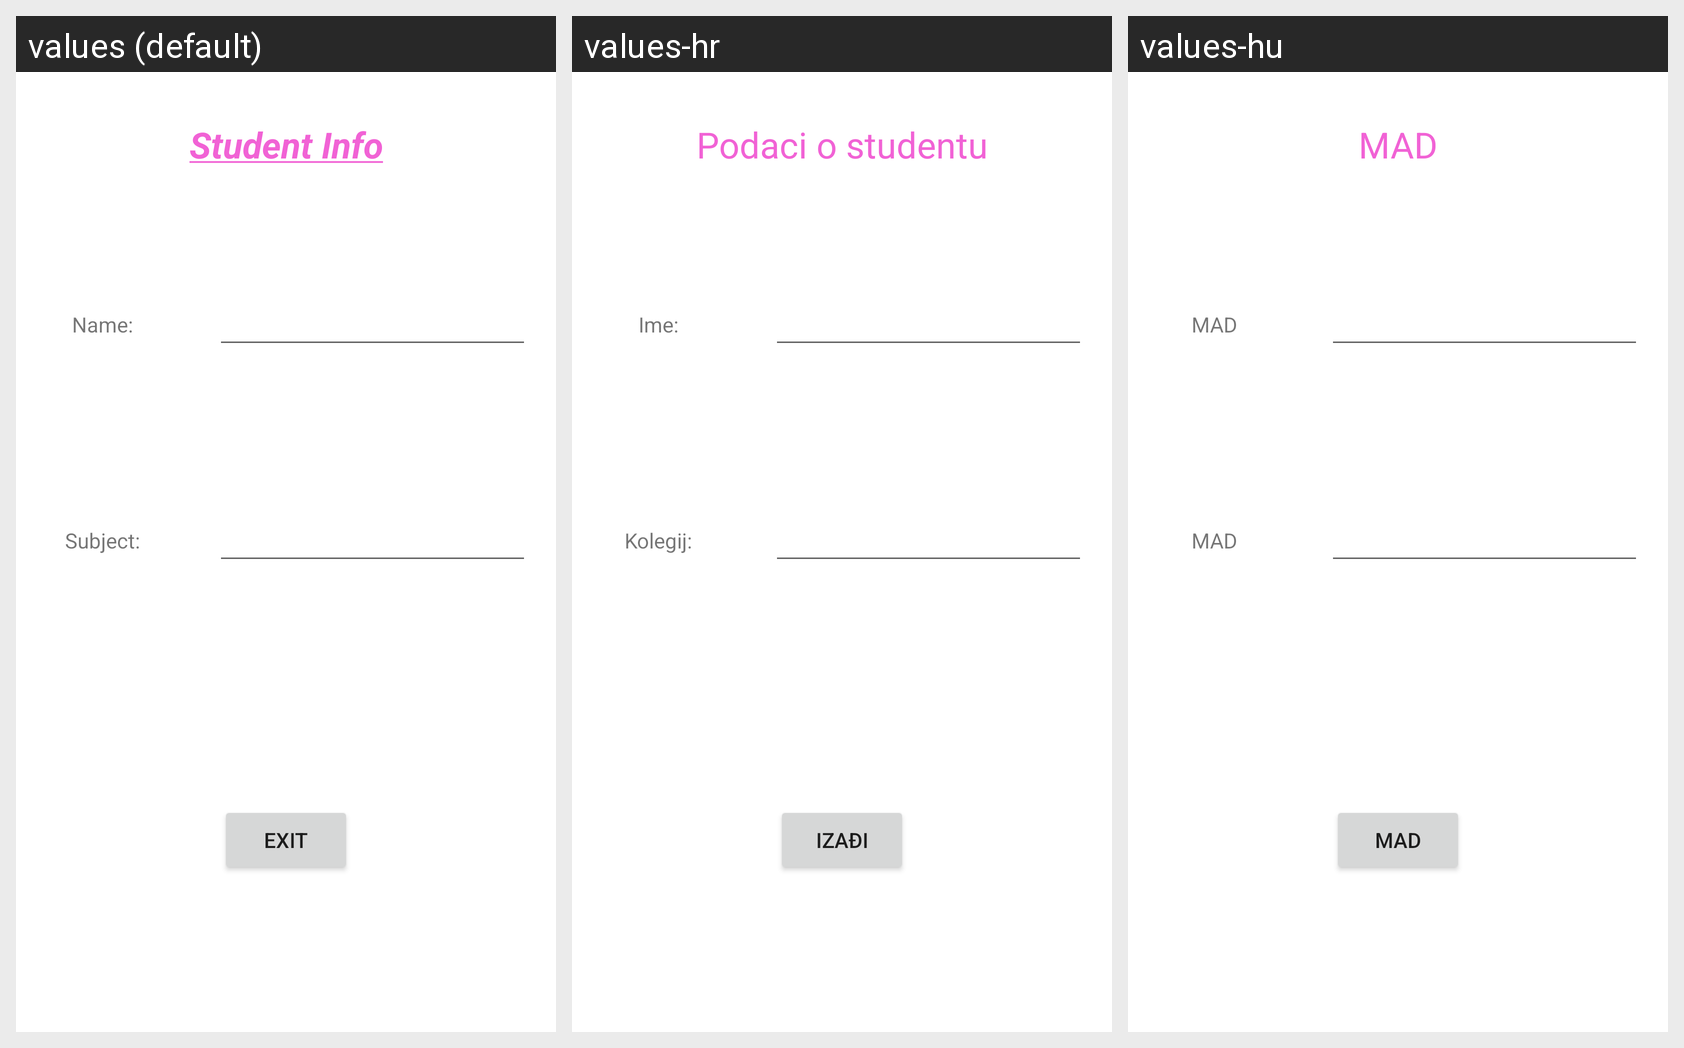

For this localized Android screen grid, give each drawn string resource with its value in every locale shown.
Android screen res/layout/activity_summary.xml rendered under 3 locales, left to right: values (default), values-hr, values-hu. Device: Nexus 5 (rendered at 1080×1920; each locale shown at half size, 540×960, under a caption strip naming it); theme Theme.PMA_1.
Strings drawn on this screen, with the default value and each locale's value (text and hints the layout hard-codes appear in the picture but are not listed):

btn_exit_summary
  values: Exit
  values-hr: Izađi
  values-hu: MAD

txt_student_info
  values: Student Info
  values-hr: Podaci o studentu
  values-hu: MAD

txt_name
  values: Name:
  values-hr: Ime:
  values-hu: MAD

txt_subject
  values: Subject:
  values-hr: Kolegij:
  values-hu: MAD
